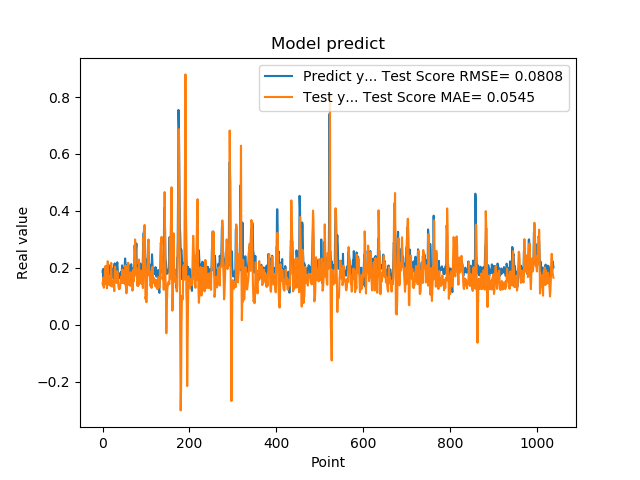

The table this chart was drawn from, first rows:
1.861467957496643066e-01, 1.463889605131789007e-01
1.954913884401321134e-01, 1.384478501830951336e-01
1.660518944263458530e-01, 1.656878106591361255e-01
1.907722949981689176e-01, 1.302287069465700164e-01
1.898660957813262939e-01, 1.631971266148093125e-01
2.001174986362457275e-01, 1.612133439892438902e-01
1.948629021644592563e-01, 2.019587309628387561e-01
1.779100298881530762e-01, 2.069769691285185675e-01
1.810636967420578003e-01, 1.436601289041919971e-01
1.635809391736984530e-01, 1.550335776363740148e-01
1.916799396276473999e-01, 1.284590929677206783e-01
2.085516005754470825e-01, 1.388353989806174194e-01
1.828240007162094394e-01, 2.233588797658548064e-01
1.857409924268722534e-01, 1.752471742937445620e-01
1.752161234617233276e-01, 1.622445209210363892e-01
1.845117062330245972e-01, 1.482443295997485366e-01
1.984785944223403931e-01, 1.398696639250915086e-01
1.841159015893935880e-01, 1.682554727353598734e-01
2.104043960571288785e-01, 1.369664892430469683e-01
2.088565975427627841e-01, 1.786141082410267755e-01
1.900728046894073209e-01, 2.174377717003048438e-01
1.658952832221984863e-01, 1.540475318056201137e-01
1.852532625198364535e-01, 1.341587254453985301e-01
1.799222826957702359e-01, 1.375429734980442575e-01
1.978618204593658447e-01, 1.466594098897537890e-01
1.711323857307434082e-01, 1.557427131194010494e-01
1.623787879943847379e-01, 1.431763421948797632e-01
2.059821039438247958e-01, 1.184445515689748207e-01
2.158481031656264981e-01, 1.899306673705991044e-01
1.768843084573745450e-01, 2.046204659901876277e-01
1.834106147289275845e-01, 1.605297083855157514e-01
1.805770993232727051e-01, 1.519389597936255387e-01
2.012096941471099854e-01, 1.470811117261811574e-01
2.066745012998580933e-01, 1.524705806601125702e-01
2.195876985788345337e-01, 1.885018181645825297e-01
1.944769918918609619e-01, 1.746981077267474591e-01
1.704634428024291992e-01, 1.471723626617288672e-01
1.750701963901519775e-01, 1.309450416522928429e-01
1.796004772186279297e-01, 1.252031662093407993e-01
1.640222966670989990e-01, 1.399437757348952205e-01
1.769366562366485596e-01, 1.277825097140662669e-01
1.781685650348663330e-01, 1.383875850900942450e-01
1.855484992265701294e-01, 1.599238026837463411e-01
1.732649058103561401e-01, 1.696225922277192488e-01
1.832000017166137418e-01, 1.640186870406530328e-01
2.088083624839782715e-01, 1.469076124639423497e-01
1.873752027750015536e-01, 1.944458270091020957e-01
1.986005455255508423e-01, 1.484859369709568555e-01
1.863885968923568726e-01, 1.684940411236528213e-01
1.885485500097274780e-01, 1.682852627309211757e-01
1.833238750696182529e-01, 1.535244236515029836e-01
2.096922993659972867e-01, 1.431839840368596128e-01
2.330529242753982544e-01, 1.718765704782434789e-01
2.151579260826110562e-01, 2.090895195753868230e-01
1.312076449394226074e-01, 1.764672926130391450e-01
1.684847325086593628e-01, 1.107785177818337713e-01
2.097207009792327881e-01, 1.433189725820237237e-01
1.697814613580703458e-01, 1.916971775208561601e-01
1.778024435043334961e-01, 1.582853461081498714e-01
1.968562752008438110e-01, 2.182216703935193070e-01
1.775619983673095703e-01, 1.769728973970242925e-01
... 979 more rows
